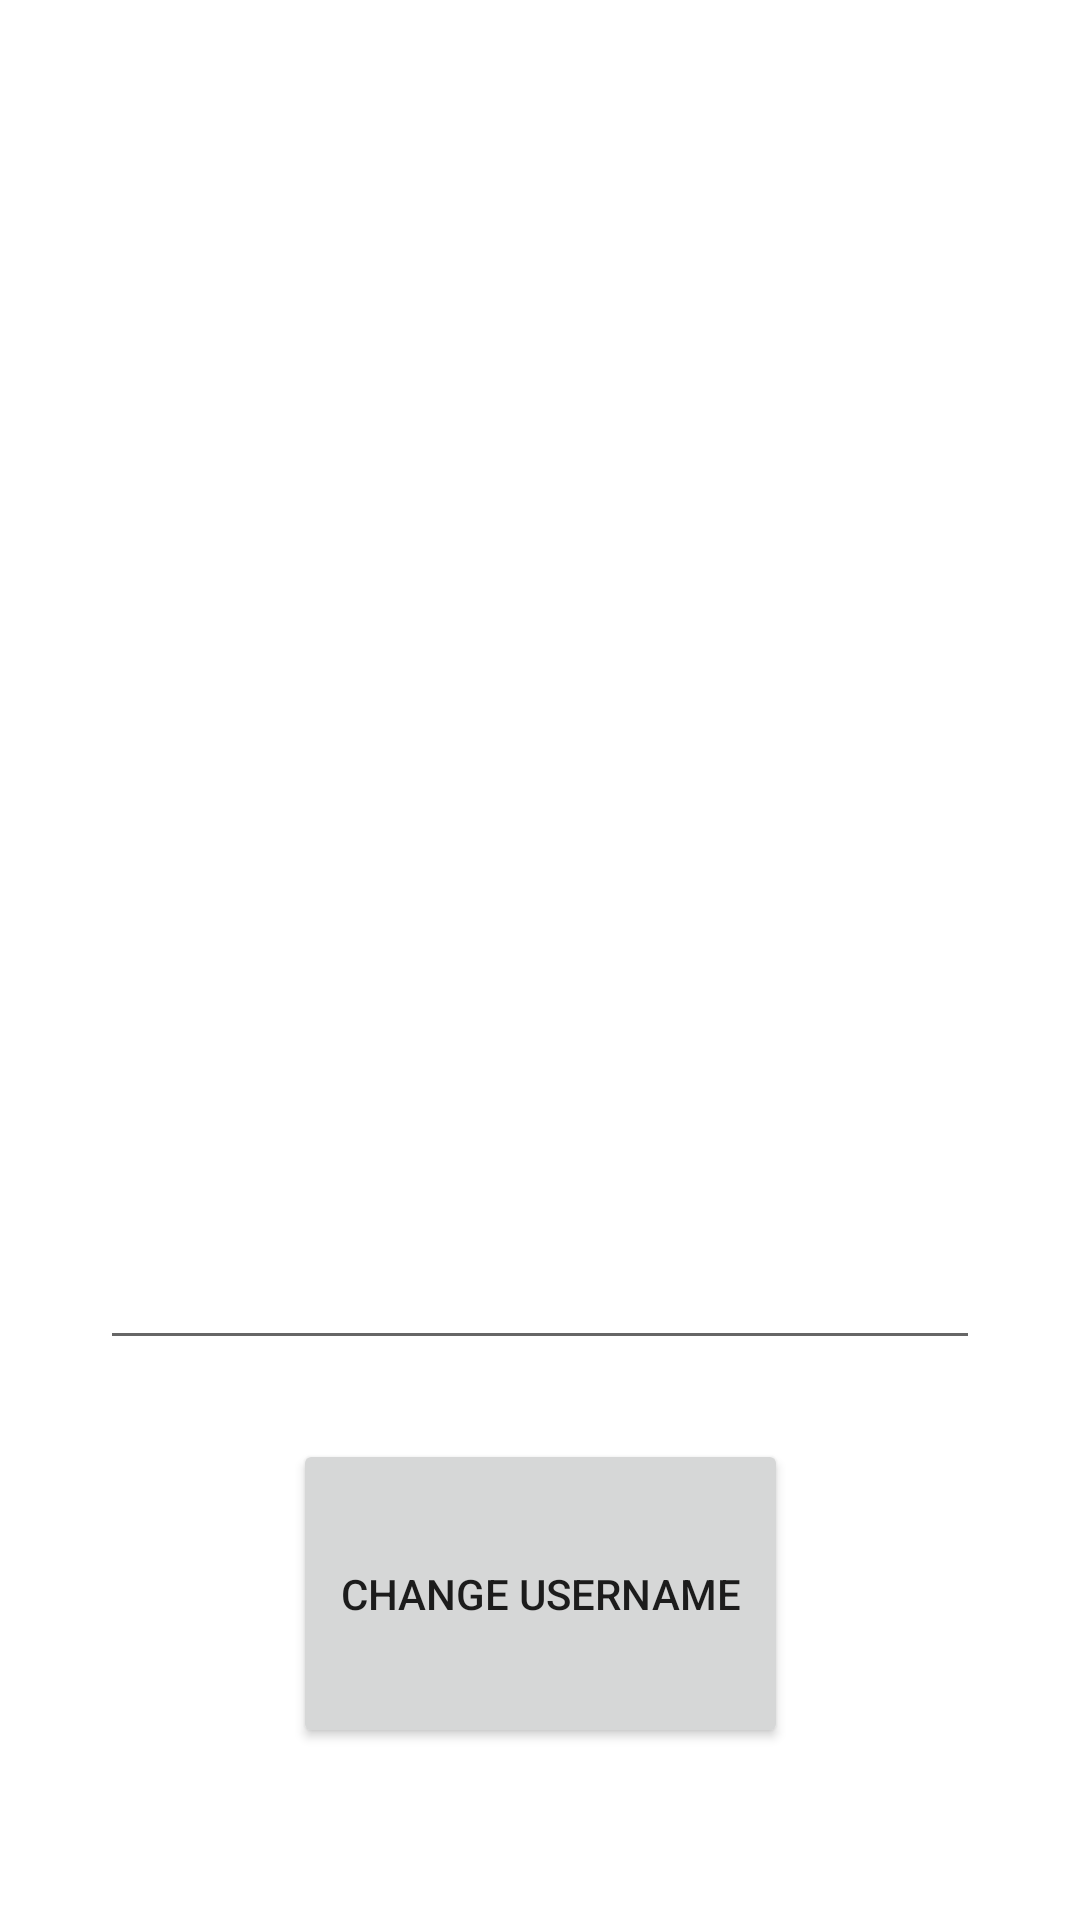

Reconstruct the res/layout file that produces this screen, plus the resources it refers to.
<!-- AndroidManifest.xml: application theme Theme.NMDB -->
<!-- res/layout/activity_change_username.xml -->
<?xml version="1.0" encoding="utf-8"?>
<androidx.constraintlayout.widget.ConstraintLayout xmlns:android="http://schemas.android.com/apk/res/android"
    xmlns:app="http://schemas.android.com/apk/res-auto"
    xmlns:tools="http://schemas.android.com/tools"
    android:layout_width="match_parent"
    android:layout_height="match_parent"
    android:background="@drawable/cinema_seats"
    tools:context=".ChangeUsernameActivity">


    <TextView
        android:id="@+id/settingsNameTextView"
        android:layout_width="198dp"
        android:layout_height="72dp"
        android:textSize="25sp"
        android:textColor="@color/black"
        app:layout_constraintBottom_toBottomOf="parent"
        app:layout_constraintEnd_toEndOf="parent"
        app:layout_constraintHorizontal_bias="0.497"
        app:layout_constraintStart_toStartOf="parent"
        app:layout_constraintTop_toTopOf="parent"
        app:layout_constraintVertical_bias="0.274" />


    <EditText
        android:id="@+id/settingsEditTextName"
        android:layout_width="wrap_content"
        android:layout_height="wrap_content"
        android:autofillHints=""
        android:ems="10"
        android:inputType="textPersonName"
        android:textColor="@color/white"
        android:textSize="25sp"
        app:layout_constraintBottom_toBottomOf="parent"
        app:layout_constraintEnd_toEndOf="parent"
        app:layout_constraintStart_toStartOf="parent"
        app:layout_constraintTop_toTopOf="parent"
        app:layout_constraintVertical_bias="0.683" />

    <Button
        android:id="@+id/button5"
        android:layout_width="165dp"
        android:layout_height="103dp"
        android:onClick="onChangeDetailsClick"
        android:text="@string/change_username"
        app:layout_constraintBottom_toBottomOf="parent"
        app:layout_constraintEnd_toEndOf="parent"
        app:layout_constraintStart_toStartOf="parent"
        app:layout_constraintTop_toTopOf="parent"
        app:layout_constraintVertical_bias="0.893" />

</androidx.constraintlayout.widget.ConstraintLayout>
<!-- resources referenced by this layout -->
<resources>
  <color name="black">#FF000000</color>
  <color name="white">#FFFFFFFF</color>
  <string name="change_username">Change username</string>
  <style name="Theme.NMDB" parent="Theme.MaterialComponents.DayNight.DarkActionBar">
          
          <item name="colorPrimary">@color/app_dark_blue</item>
          <item name="colorPrimaryVariant">@color/app_light_blue</item>
          <item name="colorOnPrimary">@color/white</item>
          
          <item name="colorSecondary">@color/teal_200</item>
          <item name="colorSecondaryVariant">@color/teal_700</item>
          <item name="colorOnSecondary">@color/black</item>
          
          <item name="android:statusBarColor" tools:targetApi="l">?attr/colorPrimaryVariant</item>
          
      </style>
  <color name="app_dark_blue">#005cb2</color>
  <color name="app_light_blue">#6ab7ff</color>
  <color name="teal_200">#FF03DAC5</color>
  <color name="teal_700">#FF018786</color>
</resources>
